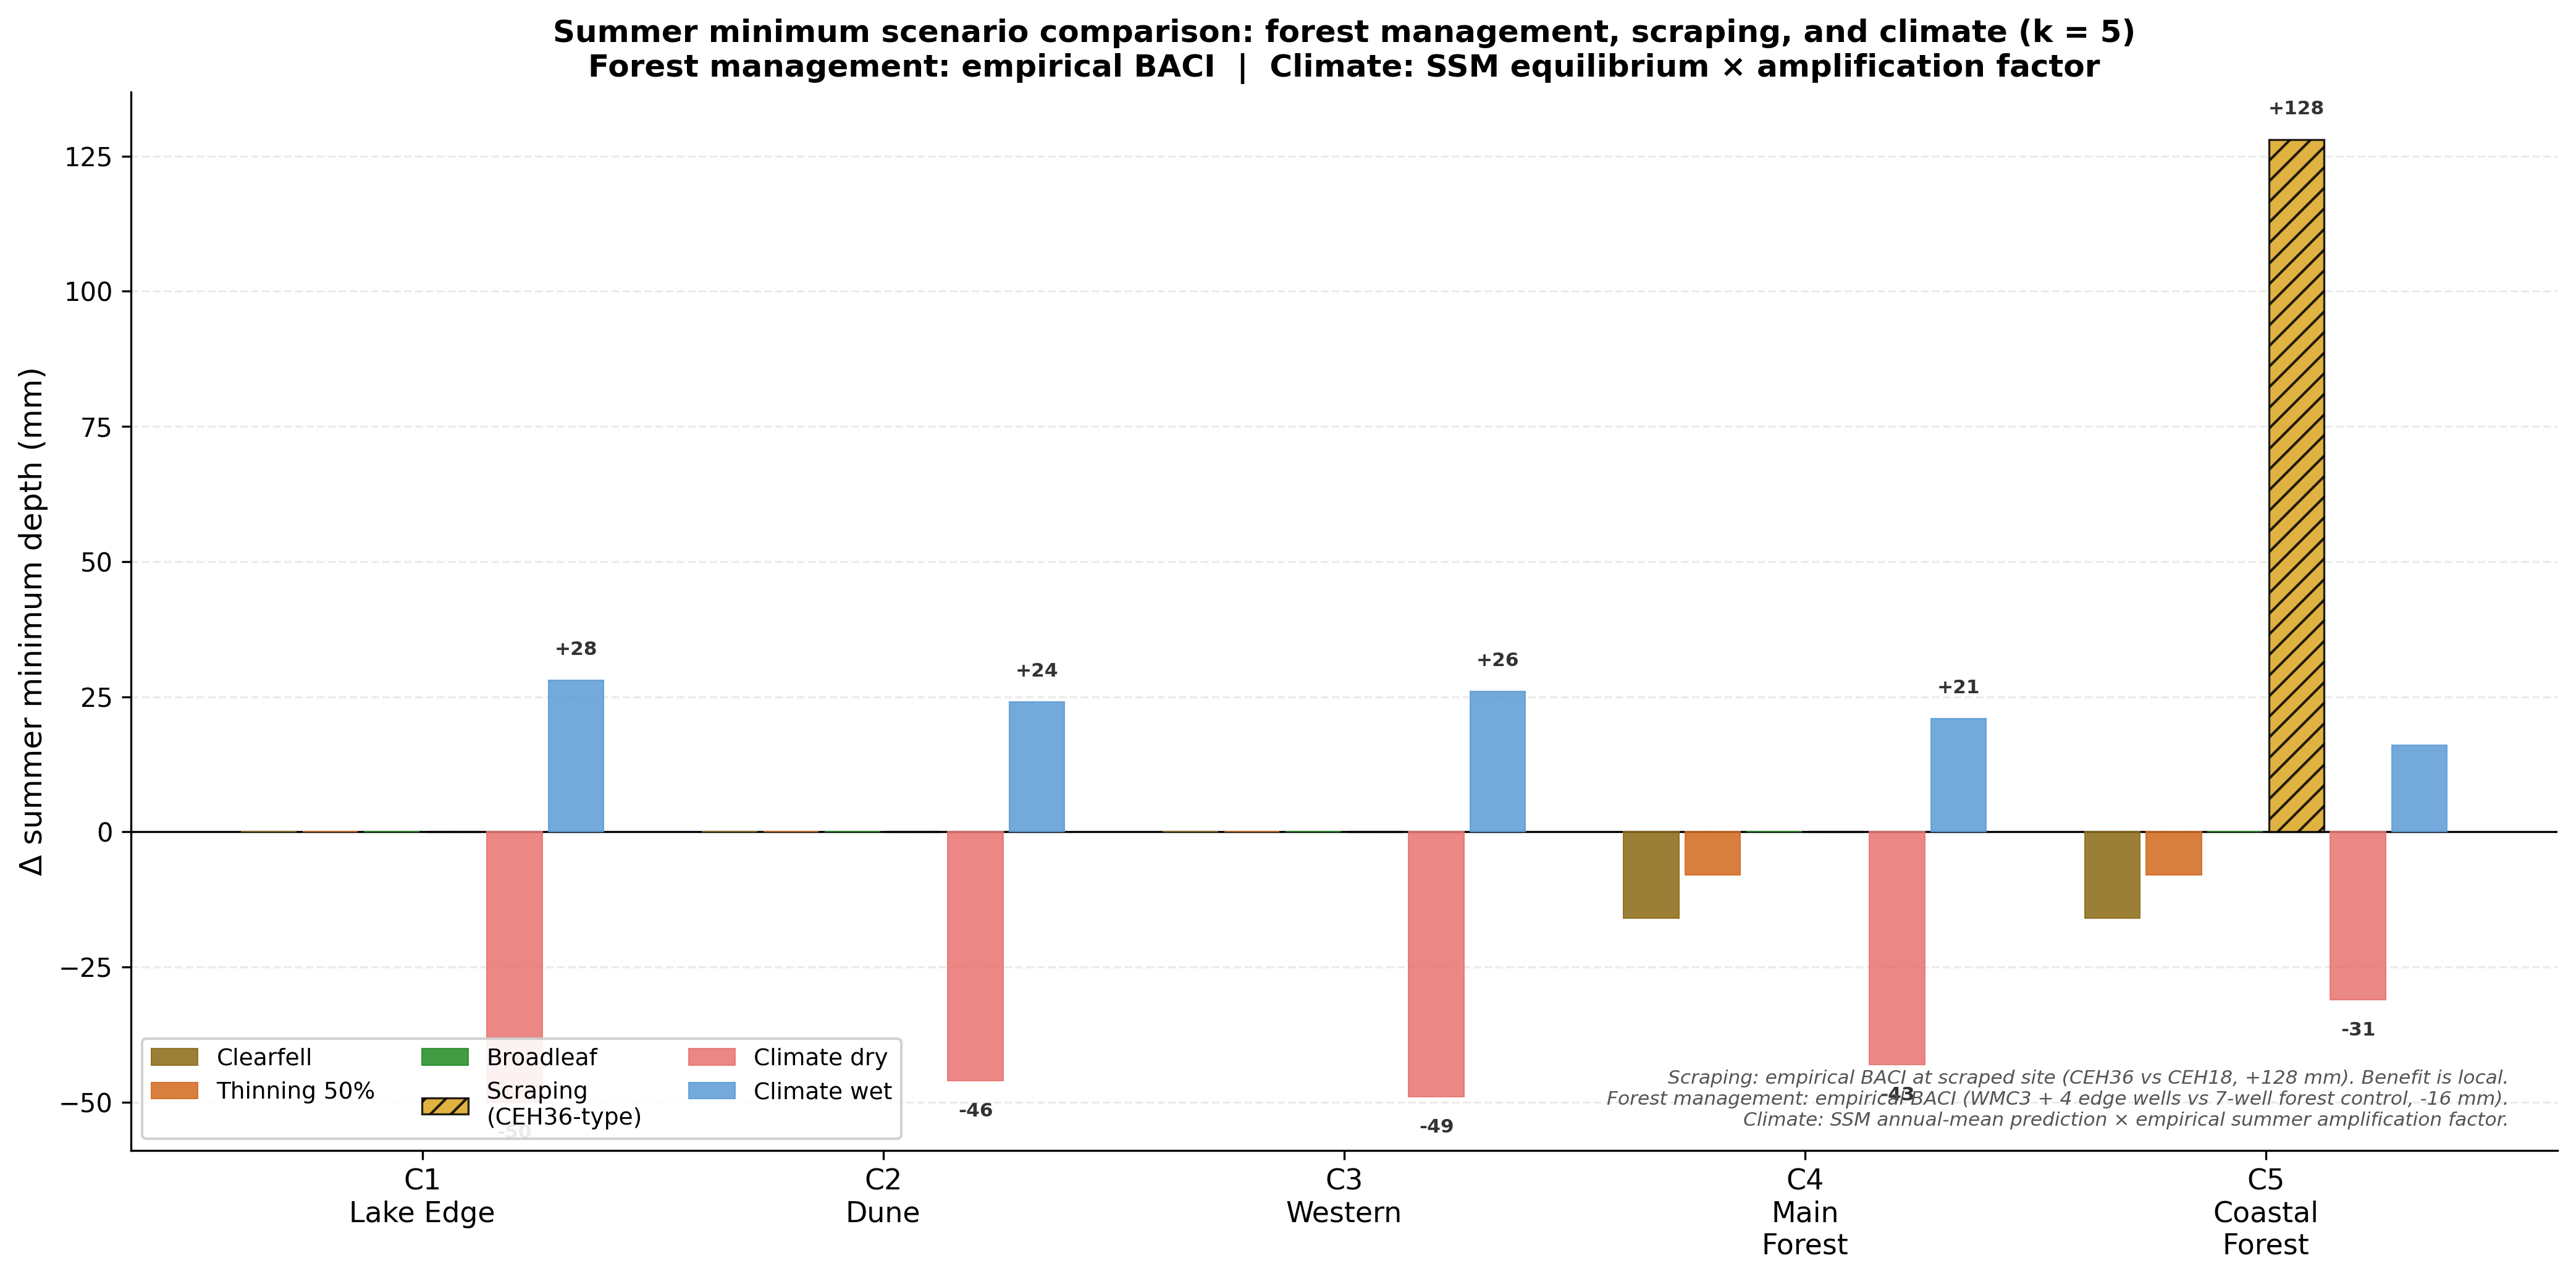

Values plotted in this chart, from the file beside it:
Scenario, Cluster, Delta_summer_min_mm
Clearfell, C1, 0
Clearfell, C2, 0
Clearfell, C3, 0
Clearfell, C4, -16
Clearfell, C5, -16
Thinning 50%, C1, 0
Thinning 50%, C2, 0
Thinning 50%, C3, 0
Thinning 50%, C4, -8
Thinning 50%, C5, -8
Broadleaf, C1, 0
Broadleaf, C2, 0
Broadleaf, C3, 0
Broadleaf, C4, 0
Broadleaf, C5, 0
Scraping (CEH36-type), C1, 0
Scraping (CEH36-type), C2, 0
Scraping (CEH36-type), C3, 0
Scraping (CEH36-type), C4, 0
Scraping (CEH36-type), C5, 128
Climate dry, C1, -50
Climate dry, C2, -46
Climate dry, C3, -49
Climate dry, C4, -43
Climate dry, C5, -31
Climate wet, C1, 28
Climate wet, C2, 24
Climate wet, C3, 26
Climate wet, C4, 21
Climate wet, C5, 16
